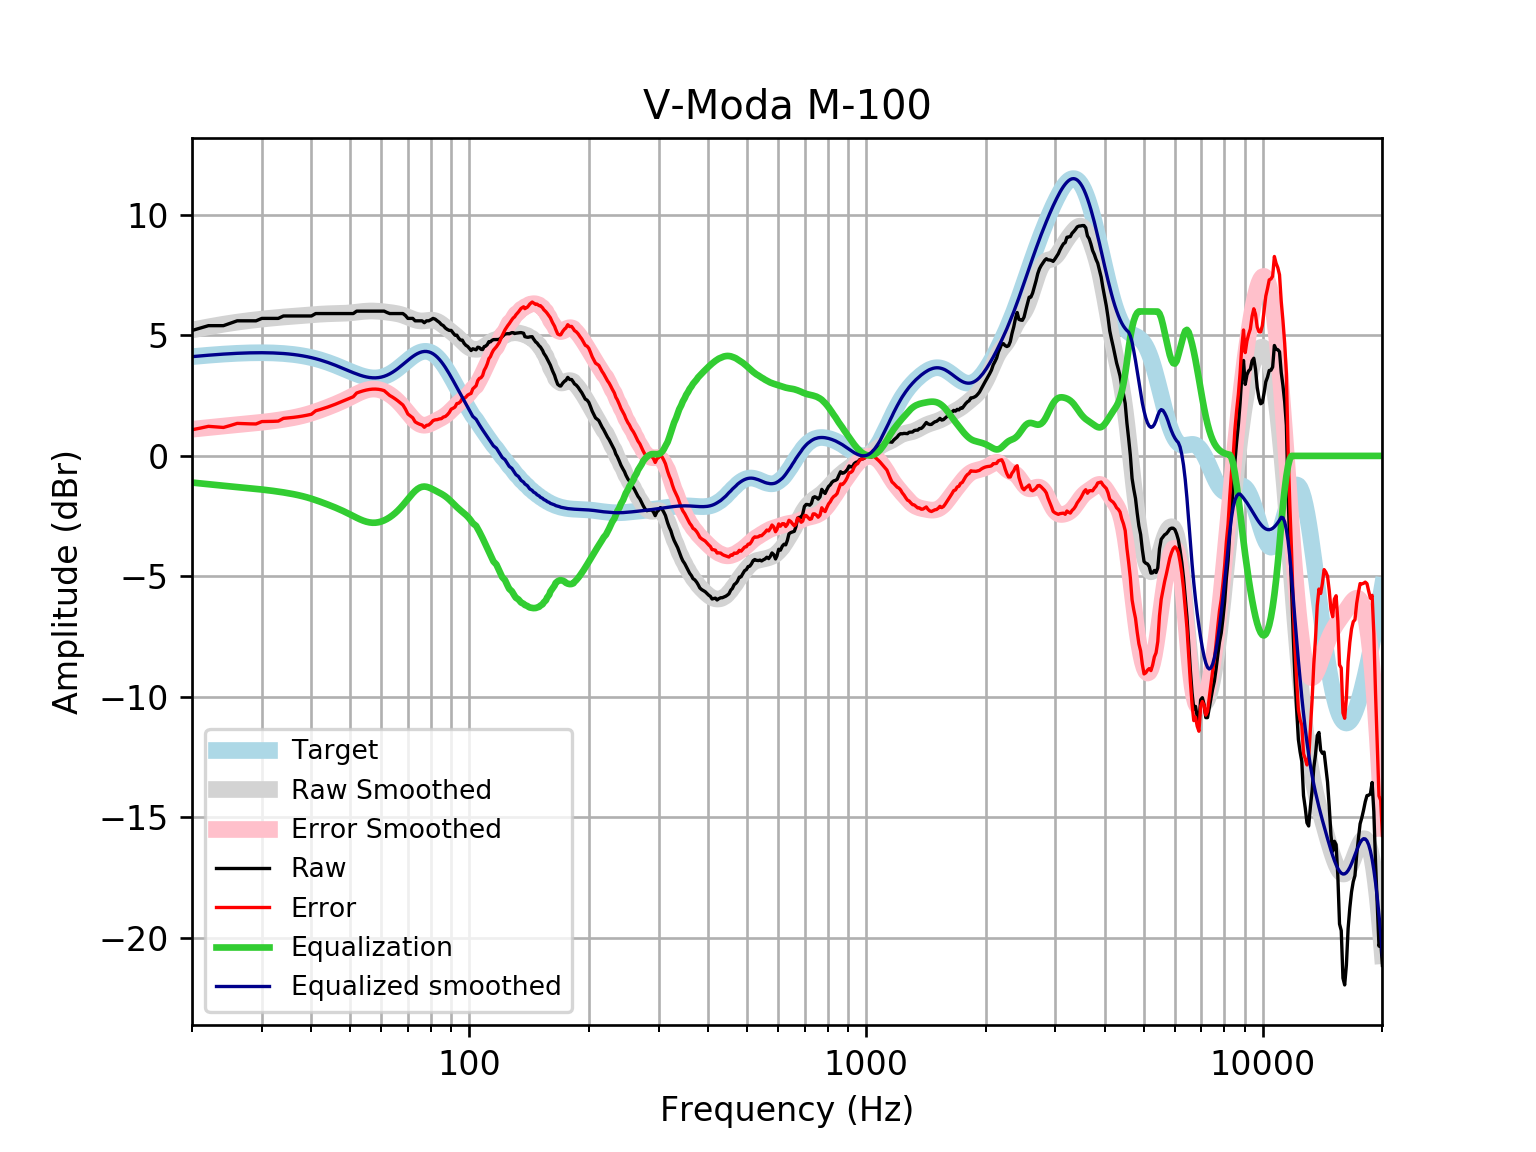

The data file committed next to this chart (first rows):
frequency, raw, error, smoothed, error_smoothed, equalization, equalized_raw, equalized_smoothed, target
20, 5.206, 1.086, 5.227, 1.107, -1.107, 4.1, 4.121, 4.121
21, 5.307, 1.155, 5.295, 1.143, -1.143, 4.164, 4.152, 4.152
22, 5.408, 1.227, 5.357, 1.177, -1.177, 4.231, 4.18, 4.18
23, 5.408, 1.202, 5.415, 1.209, -1.209, 4.198, 4.205, 4.205
24, 5.408, 1.181, 5.467, 1.24, -1.24, 4.168, 4.227, 4.227
25, 5.508, 1.263, 5.513, 1.268, -1.268, 4.24, 4.245, 4.245
26, 5.609, 1.349, 5.554, 1.295, -1.295, 4.314, 4.259, 4.259
27, 5.609, 1.338, 5.591, 1.32, -1.32, 4.289, 4.271, 4.271
28, 5.609, 1.33, 5.624, 1.345, -1.345, 4.264, 4.279, 4.278
29, 5.609, 1.326, 5.653, 1.37, -1.37, 4.238, 4.283, 4.283
30, 5.709, 1.426, 5.68, 1.396, -1.396, 4.313, 4.284, 4.284
31, 5.709, 1.428, 5.705, 1.424, -1.424, 4.286, 4.281, 4.281
32, 5.709, 1.434, 5.728, 1.453, -1.453, 4.257, 4.275, 4.275
33, 5.709, 1.444, 5.748, 1.483, -1.483, 4.226, 4.265, 4.265
34, 5.81, 1.559, 5.767, 1.516, -1.516, 4.294, 4.251, 4.251
35, 5.81, 1.577, 5.784, 1.55, -1.55, 4.259, 4.233, 4.233
36, 5.81, 1.598, 5.799, 1.588, -1.588, 4.222, 4.211, 4.211
37, 5.81, 1.625, 5.813, 1.629, -1.629, 4.181, 4.185, 4.185
38, 5.81, 1.655, 5.828, 1.674, -1.674, 4.136, 4.154, 4.155
39, 5.81, 1.69, 5.843, 1.724, -1.724, 4.086, 4.119, 4.12
40, 5.81, 1.729, 5.857, 1.778, -1.778, 4.032, 4.079, 4.08
41, 5.91, 1.874, 5.872, 1.836, -1.836, 4.074, 4.035, 4.037
42, 5.91, 1.922, 5.884, 1.897, -1.897, 4.013, 3.987, 3.989
43, 5.91, 1.974, 5.894, 1.959, -1.959, 3.951, 3.935, 3.937
44, 5.91, 2.029, 5.902, 2.022, -2.022, 3.888, 3.88, 3.881
45, 5.91, 2.087, 5.907, 2.085, -2.085, 3.825, 3.821, 3.823
46, 5.91, 2.148, 5.91, 2.15, -2.15, 3.761, 3.76, 3.762
47, 5.91, 2.211, 5.914, 2.216, -2.216, 3.695, 3.698, 3.7
48, 5.91, 2.274, 5.919, 2.284, -2.284, 3.627, 3.635, 3.636
49, 5.91, 2.337, 5.927, 2.355, -2.355, 3.556, 3.572, 3.574
50, 5.91, 2.398, 5.939, 2.427, -2.427, 3.483, 3.512, 3.512
51, 5.91, 2.456, 5.953, 2.499, -2.499, 3.411, 3.454, 3.454
52, 6.011, 2.611, 5.969, 2.569, -2.569, 3.442, 3.4, 3.4
53, 6.011, 2.66, 5.985, 2.633, -2.633, 3.378, 3.352, 3.351
54, 6.011, 2.701, 6, 2.688, -2.688, 3.323, 3.311, 3.31
55, 6.011, 2.735, 6.01, 2.732, -2.732, 3.279, 3.279, 3.276
56, 6.011, 2.758, 6.016, 2.761, -2.761, 3.25, 3.255, 3.253
57, 6.011, 2.772, 6.017, 2.775, -2.775, 3.236, 3.242, 3.239
58, 6.011, 2.774, 6.014, 2.773, -2.773, 3.238, 3.24, 3.237
59, 6.011, 2.765, 6.006, 2.756, -2.756, 3.255, 3.25, 3.246
60, 6.011, 2.743, 5.995, 2.723, -2.723, 3.288, 3.272, 3.268
61, 6.011, 2.71, 5.983, 2.677, -2.677, 3.334, 3.305, 3.301
62, 5.955, 2.608, 5.969, 2.619, -2.619, 3.336, 3.35, 3.346
63, 5.91, 2.508, 5.955, 2.549, -2.549, 3.362, 3.406, 3.402
64, 5.91, 2.443, 5.939, 2.468, -2.468, 3.443, 3.471, 3.468
65, 5.91, 2.369, 5.921, 2.377, -2.377, 3.534, 3.545, 3.542
66, 5.91, 2.288, 5.9, 2.276, -2.276, 3.635, 3.625, 3.622
67, 5.91, 2.203, 5.874, 2.165, -2.165, 3.746, 3.709, 3.707
68, 5.91, 2.115, 5.842, 2.046, -2.046, 3.865, 3.796, 3.796
69, 5.83, 1.946, 5.805, 1.921, -1.921, 3.91, 3.884, 3.884
70, 5.709, 1.739, 5.764, 1.794, -1.794, 3.915, 3.97, 3.97
71, 5.709, 1.657, 5.721, 1.67, -1.67, 4.039, 4.051, 4.053
72, 5.709, 1.581, 5.681, 1.556, -1.556, 4.154, 4.126, 4.128
73, 5.609, 1.414, 5.647, 1.455, -1.455, 4.154, 4.192, 4.195
74, 5.609, 1.357, 5.622, 1.374, -1.374, 4.235, 4.248, 4.251
75, 5.609, 1.313, 5.607, 1.316, -1.316, 4.293, 4.291, 4.295
76, 5.609, 1.283, 5.604, 1.282, -1.282, 4.326, 4.321, 4.325
77, 5.529, 1.188, 5.609, 1.273, -1.273, 4.257, 4.336, 4.341
78, 5.609, 1.268, 5.62, 1.283, -1.283, 4.325, 4.336, 4.34
79, 5.609, 1.285, 5.63, 1.311, -1.311, 4.298, 4.32, 4.324
... 553 more rows
